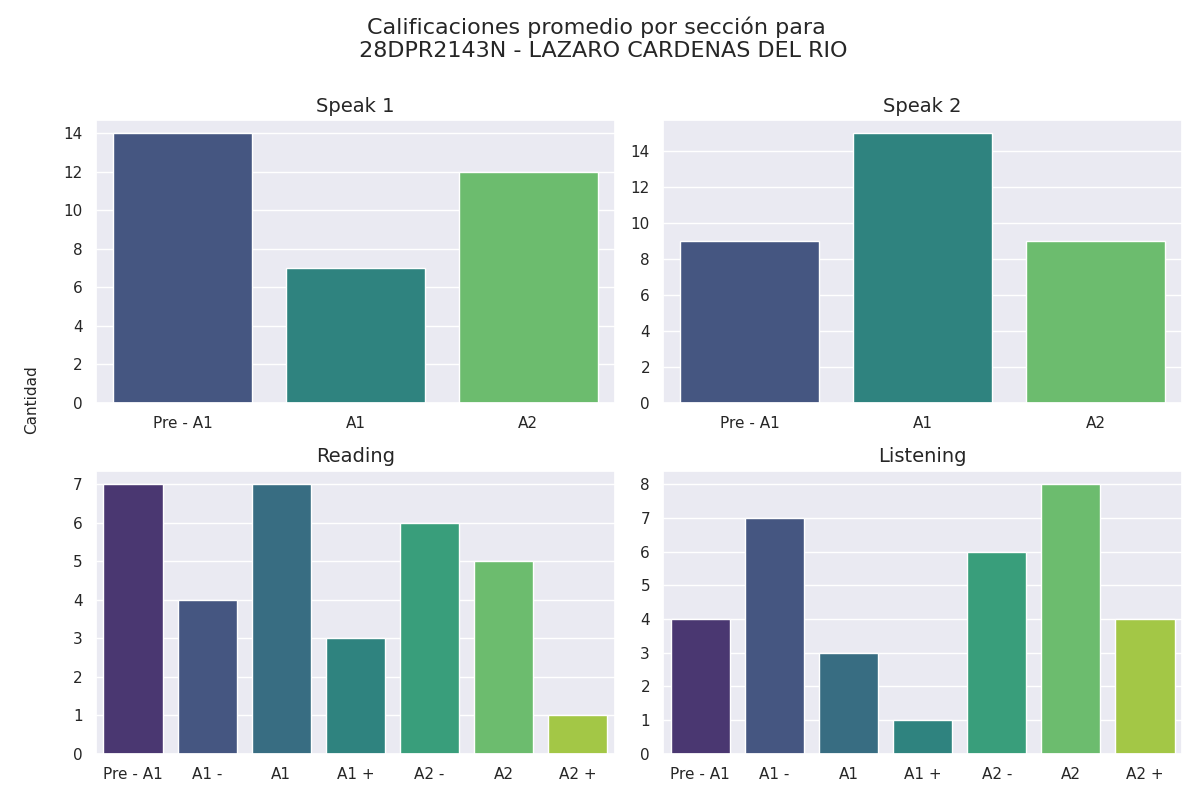

Values plotted in this chart, from the file beside it:
seccion, calificacion, cantidad
speak 1, Pre - A1, 14
speak 1, A1, 7
speak 1, A2, 12
speak 2, Pre - A1, 9
speak 2, A1, 15
speak 2, A2, 9
reading, Pre - A1, 7
reading, A1 -, 4
reading, A1, 7
reading, A1 +, 3
reading, A2 -, 6
reading, A2, 5
reading, A2 +, 1
listening, Pre - A1, 4
listening, A1 -, 7
listening, A1, 3
listening, A1 +, 1
listening, A2 -, 6
listening, A2, 8
listening, A2 +, 4
